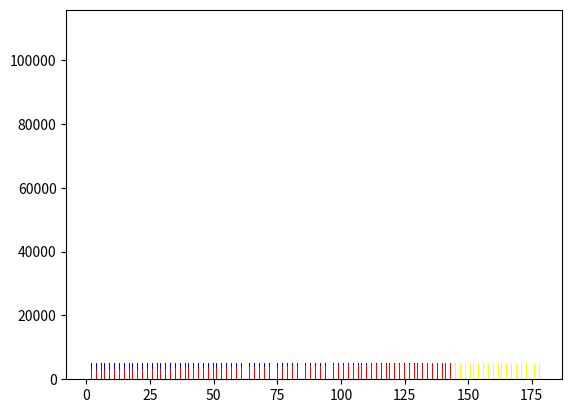

Reproduce this figure in Python.
import numpy as np
import matplotlib.pyplot as plt
import pandas as pd

def printStatistics(capitals, interests, total_payment, months):
    print("总本金：" + str(np.sum(capitals)))
    print("总利息：" + str(np.sum(interests)))
    print("总利息/总本金" + str(np.sum(interests)/np.sum(capitals)))
    print("首月还款 %.2f 末月还款： %.2f" % (total_payment[0], total_payment[months - 1]))

def drawDiagram(months, fn, *args, **kwargs):
    capitals, interests, total_payment = fn(months, *args, **kwargs)
    printStatistics(capitals, interests, total_payment, months)
    month_array = np.arange(1, months + 1, 1)
    height = interests
    plt.bar(month_array, capitals, width=0.2, align='center', color='red')
    plt.bar(month_array, interests, width=0.2, align='center', color='blue', bottom=capitals)
    plt.show()

def normalPaid(months, principal, rate, capitalAveraged):
    month_rate = rate / 12
    monthly_capital = principal / months
    monthly_payment = principal * month_rate * (1 + month_rate) ** months / ((1 + month_rate) ** months - 1)
    interests = [0] * months
    capitals = [0] * months
    left_principal = [0] * months
    left_principal[0] = principal
    total_payment = [0] * months
    for i in range(0, months):
        interests[i] = left_principal[i] * month_rate
        if capitalAveraged:
            capitals[i] = monthly_capital
            total_payment[i] = monthly_capital + interests[i]
        else:
            total_payment[i] = monthly_payment
            capitals[i] = total_payment[i] - interests[i]
        if i + 1 < months:
            left_principal[i + 1] = left_principal[i] - capitals[i]
    return capitals, interests, total_payment

def getFirstPaid(months, principal, rate, capitalAveraged):
    month_rate = rate / 12
    monthly_capital = principal / months
    monthly_payment = principal * month_rate * (1 + month_rate) ** months / ((1 + month_rate) ** months - 1)
    interests1 = principal * month_rate
    if capitalAveraged:
        return monthly_capital + interests1, monthly_capital
    else:
        return monthly_payment, monthly_payment - interests1
def getLeftMonths(leftMonthsMax, capitalPaidMax, paidMax, leftPrincipal, rate, capitalAveraged):
    lastPaid, lastCapitalPaid, lastMonths = 0, 0, 0
    for i in range(leftMonthsMax, 1, -1):
        paid, capitalPaid = getFirstPaid(i, leftPrincipal, rate, capitalAveraged)
        if paid > paidMax or (capitalAveraged and capitalPaid > capitalPaidMax):
            return lastMonths, lastPaid, lastCapitalPaid
        else:
            lastPaid, lastCapitalPaid, lastMonths = paid, capitalPaid, i
#总还款月数，本金，利率，等额本金or等额本息，提起还款月数
def extraPaidWithFixedPaid(months, principal, rate,
                           capitalAveraged, extraPaidList: list):
    capitals, interests, total_payment = normalPaid(
        months, principal, rate, capitalAveraged)
    extraPaidList.sort(key=lambda x: x[0])
    originCapital, originInterests, originTotal = capitals.copy(), interests.copy(), total_payment.copy()
    left_principal = [0] * months
    left_principal[0] = principal
    for x in range(0, months):
        if x < months - 1:
            left_principal[x + 1] = left_principal[x] - capitals[x]

    def normalPaidOffset(left_months, principal, rate,
                         capitalAveraged, offset, left_months2):
        month_rate = rate / 12
        monthly_capital = left_principal[offset] / left_months
        monthly_payment = left_principal[offset] * month_rate * (1 + month_rate) ** left_months / ((1 + month_rate) ** left_months - 1)
        for i in range(0, left_months):
            interests[offset + i] = left_principal[offset + i] * month_rate
            if capitalAveraged:
                capitals[offset + i] = monthly_capital
                total_payment[offset + i] = monthly_capital + interests[offset + i]
            else:
                total_payment[offset + i] = monthly_payment
                capitals[offset + i] = total_payment[offset + i] - interests[offset + i]
            if i == 0:
                print("次月还款 %.2f" % total_payment[offset + i])
            if offset + i + 1 < months:
                left_principal[offset + i + 1] = left_principal[offset + i] - capitals[offset + i]
        for i in range(left_months, left_months2):
            interests[offset + i] = 0
            capitals[offset + i] = 0
            total_payment[offset + i] = 0
        return
    realMonth = months
    for x, y in extraPaidList:
        capitalParam = capitals[x]
        capitals[x] = capitals[x] + y
        left_principal[x + 1] = left_principal[x] - capitals[x]
        total_payment[x] = capitals[x] + interests[x]
        maxMonth, maxPaid, maxPaidCapital = getLeftMonths(months - x - 1, capitalParam, total_payment[x - 1], left_principal[x + 1], rate, capitalAveraged)
        normalPaidOffset(maxMonth, left_principal[x + 1], rate, capitalAveraged, x + 1, months - x - 1)
        realMonth = x + 1 + maxMonth
        print("当月需还 %.2f 剩余本金 %.2f 下月需还：%.2f  原本剩余账期：%d,当前剩余账期：%d, 账期缩短：%d" %(total_payment[x], left_principal[x + 1],total_payment[x + 1], months - x - 1,maxMonth, months - x - 1 - maxMonth))
    printStatistics(originCapital, originInterests, originTotal, months)
    print("")
    printStatistics(capitals, interests, total_payment, realMonth)
    print("节省利息 %.2f" % (np.sum(originInterests) - np.sum(interests)))
    return capitals, interests, total_payment, originTotal, originInterests
def drawDiagramExtraPaid(months, capitals, interests, originalTotal, originalInterests, showOriginTotal=True):
    month_array = np.arange(1, months + 1, 1)
    capital_with_origin_interest = [0] * months
    height = interests
    for x in range(1, months):
        capital_with_origin_interest[x] = capitals[x] + originalInterests[x]
    l1 = plt.bar(month_array, originalTotal if showOriginTotal else capital_with_origin_interest, width=0.2, align='center', color='yellow')
    l2 = plt.bar(month_array, capitals, width=0.2, align='center', color='red')
    l3 = plt.bar(month_array, interests, width=0.2, align='center', color='blue', bottom=capitals)
    # plt.legend(handles = [l1, l2,l3], labels = ['每月少还' if showOriginTotal else '节省利息', '本金','利息'], loc = 'best',fontsize=20)
    plt.ylim(0, (capitals[0]+interests[0])*1.1)
    plt.show()

def drawTableExtraPaid(months, capitals, interests, total_payment, originalTotal, originalInterests):
    paid_capital = [0] * months
    paid_interests = [0] * months
    saved_money = [0] * months
    paid_capital[0] = capitals[0]
    paid_interests[0] = interests[0]
    for x in range(1, months):
        paid_capital[x] = paid_capital[x - 1] + capitals[x]
        paid_interests[x] = paid_interests[x - 1] + interests[x]
        saved_money[x] = saved_money[x - 1] + (originalInterests[x] - interests[x] )
    origin = pd.DataFrame([total_payment, capitals, interests, paid_capital, paid_interests,saved_money])
    return pd.DataFrame(origin.values.T, columns=['还款额','还款本金','还款利息','已还本金','已还利息','累计节省'], index=np.arange(1, months + 1))

a, b, c, d, e = extraPaidWithFixedPaid( 178, 667707.08, 0.0479, False, [(0, 100000)])
drawDiagramExtraPaid(178, a, b, d, e)
drawTableExtraPaid(178, a, b, c, d, e)[10:50]